4-way image classification set "dataset" from GitHub (akifsari-dev/derin_ogrenme); label vocabulary: address, company, date, total.

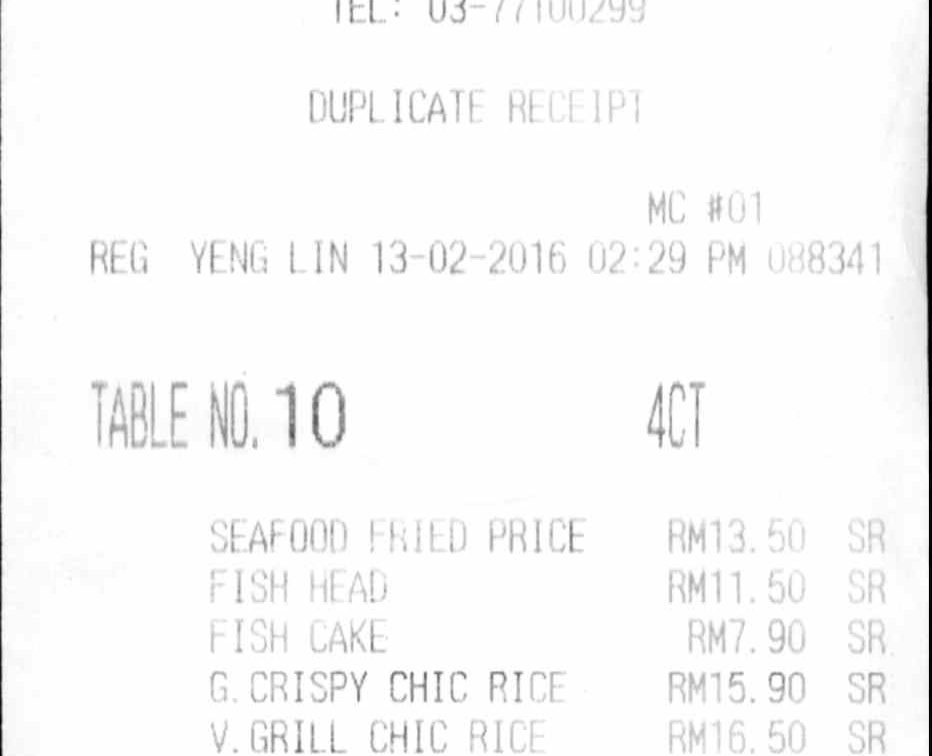
Label: date

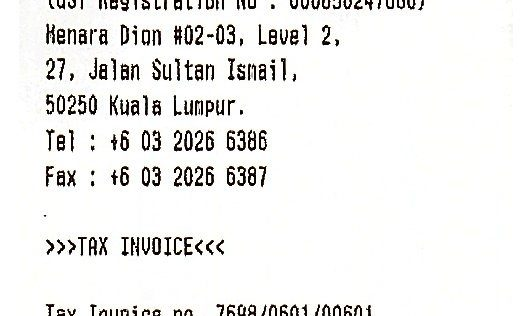
Label: address

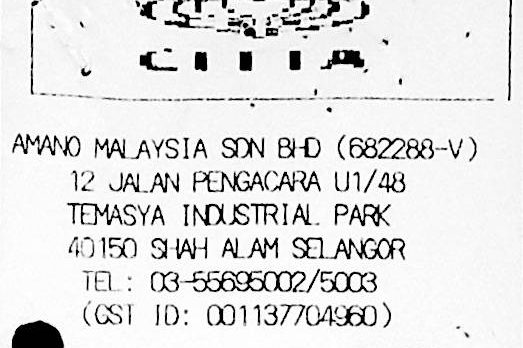
Label: address

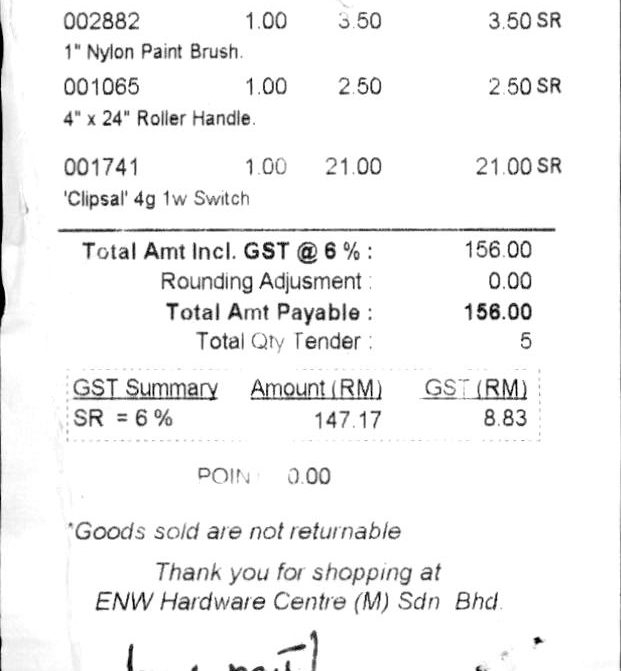
Label: total

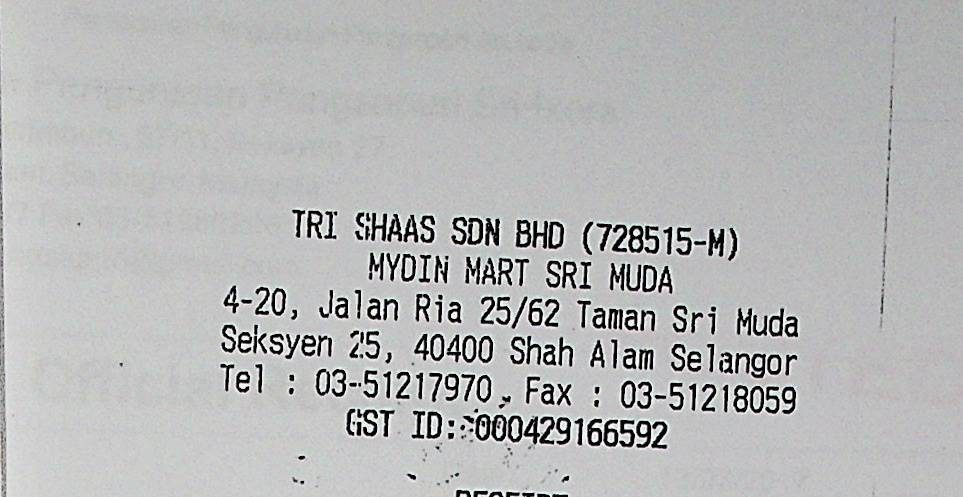
Label: company

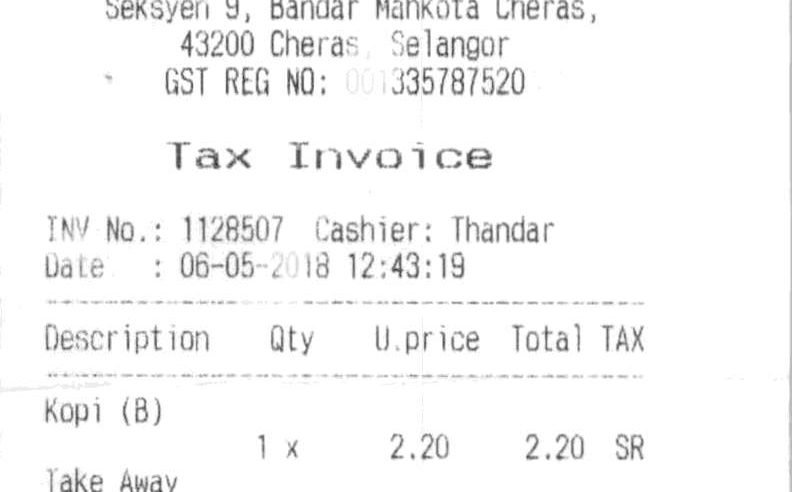
Label: date
